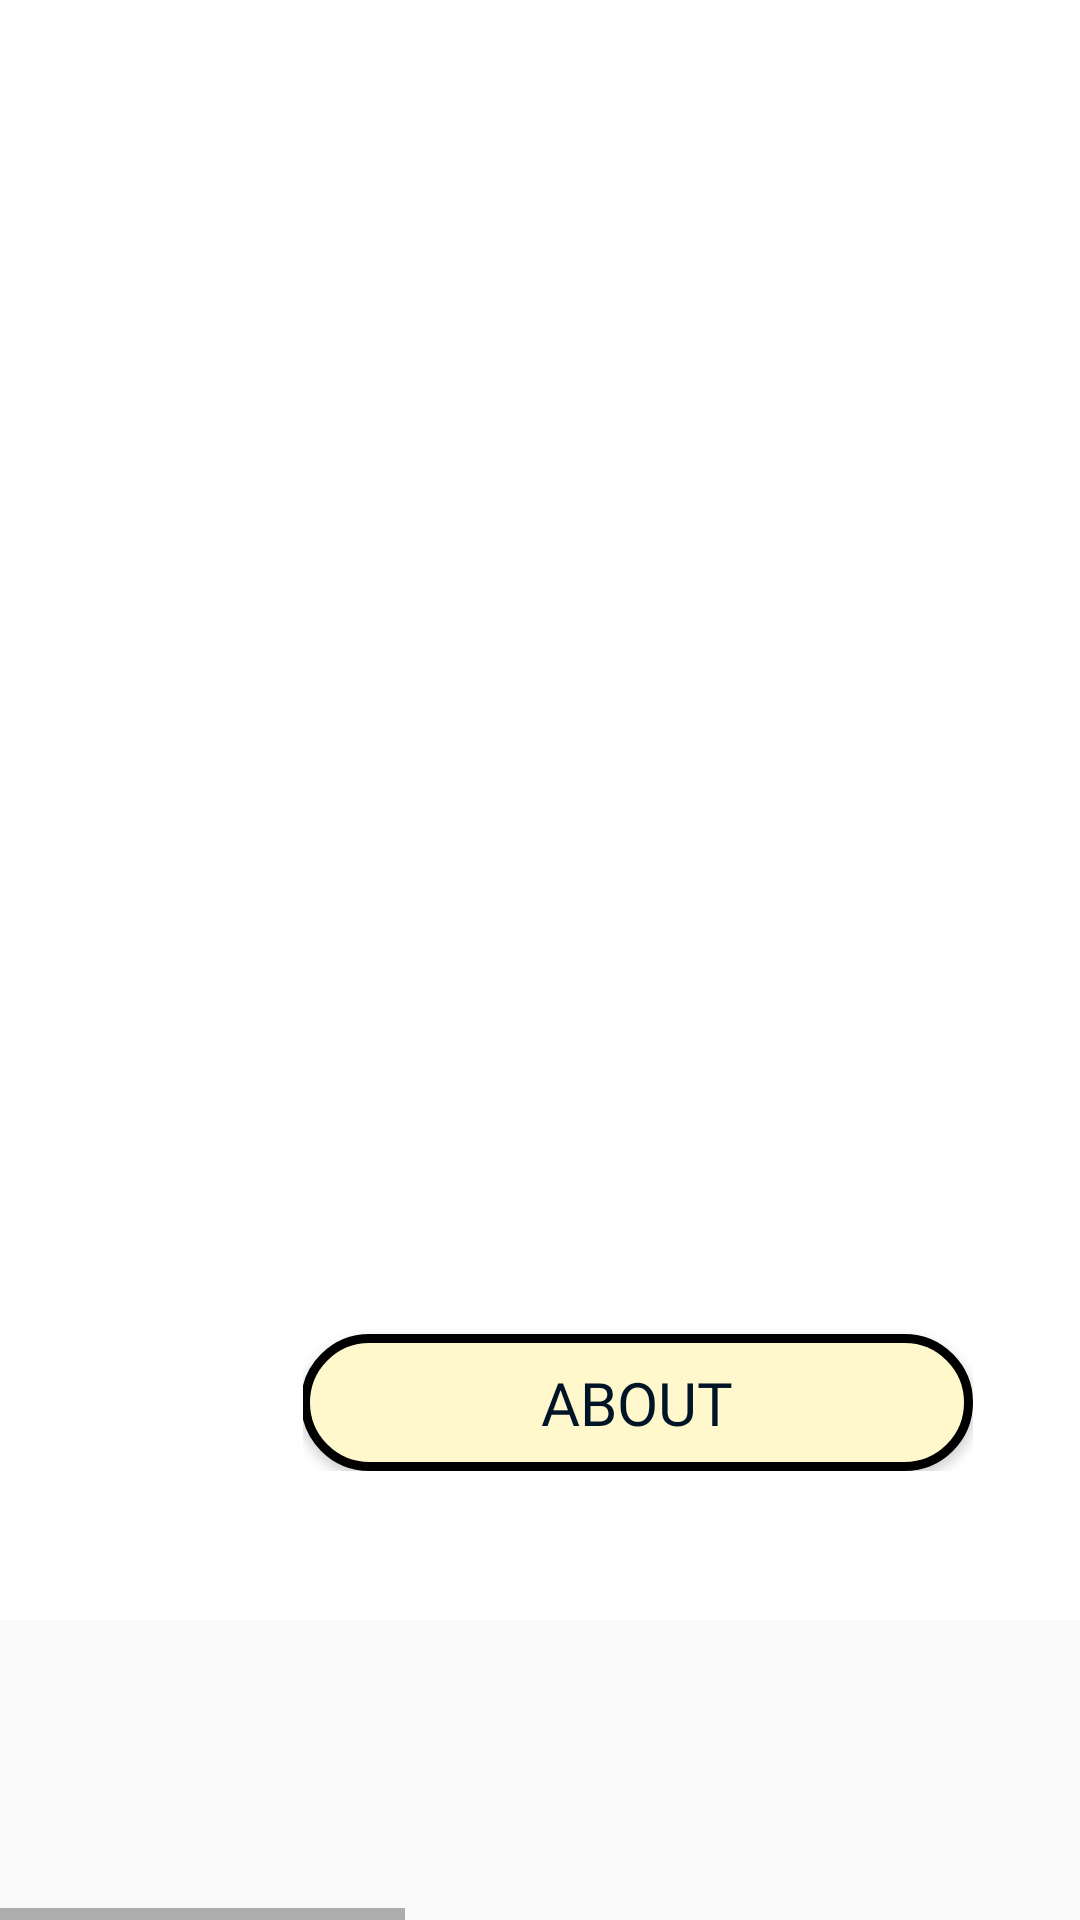

The Android layout XML behind this screen, and the referenced resources:
<!-- AndroidManifest.xml: application theme AppTheme -->
<!-- res/layout/opener_page.xml -->
<HorizontalScrollView xmlns:android="http://schemas.android.com/apk/res/android" xmlns:tools="http://schemas.android.com/tools"
	android:layout_width="match_parent" android:layout_height="wrap_content" >
	
	<ScrollView android:id="@+id/slide_16_9___1" 
		android:layout_width="wrap_content" 
		android:layout_height="match_parent" >

		<RelativeLayout android:id="@+id/content_container" 
			android:layout_width="wrap_content" 
			android:layout_height="wrap_content" >



			<RelativeLayout android:id="@+id/page_slide_16_9___1_ek1"
				android:layout_marginTop="0dp"
				android:layout_marginStart="0dp"
				android:layout_width="wrap_content"
				android:layout_height="wrap_content"
				>

				<View   android:id="@+id/_bg__slide_16_9___1_ek2"
					android:background="@drawable/_bg__slide_16_9___1_ek2_shape"
					 android:layout_marginStart="0dp"
					android:layout_marginTop="0dp"
					android:layout_width="960dp"
					android:layout_height="540dp" />


				<ImageView
					android:id="@+id/oregon_trail_opener_1"
					android:layout_width="960dp"
					android:layout_height="540dp"
					android:layout_marginStart="0dp"
					android:layout_marginTop="0dp"
					android:contentDescription="oregon_trail_opener_1"
					android:src="@drawable/oregon_trail_opener_1" />

				<RelativeLayout
					android:id="@+id/buttons"
					android:layout_width="wrap_content"
					android:layout_height="wrap_content"
					android:layout_marginStart="375dp"
					android:layout_marginTop="422dp">


					<RelativeLayout
						android:id="@+id/ic_arrow_left"
						android:layout_width="wrap_content"
						android:layout_height="wrap_content"
						android:layout_marginStart="4dp"
						android:layout_marginTop="4dp"/>

					<Button
						android:fontFamily="@font/inter_bold"
						android:id="@+id/text"
						android:layout_width="224dp"
						android:layout_height="45.5dp"
						android:layout_gravity="center_horizontal|center"
						android:layout_marginLeft="-1dp"
						android:layout_marginTop="22.5dp"
						android:gravity="center"
						android:text="@string/text_string"
						android:textColor="@color/text_color"
						android:background="@drawable/tan_button"
						android:textSize="20sp" />


				</RelativeLayout>

				<RelativeLayout android:id="@+id/buttons_ek1"
					android:layout_marginTop="422dp"
					android:layout_marginStart="101dp"
					android:layout_width="wrap_content"
					android:layout_height="wrap_content"
					>


					<Button android:id="@+id/text_ek1"
						android:fontFamily="@font/inter_bold"
						android:layout_gravity="center_horizontal|center"
						android:gravity="center"
						android:textSize="20sp"
						android:textColor="@color/text_color"
						android:layout_marginLeft="-1dp"
						android:layout_marginTop="22.5dp"
						android:layout_width="224dp"
						android:layout_height="45.5dp"
						android:text="@string/text_ek1_string"
						android:onClick="buttonSound"
						android:background="@drawable/tan_button"

						/>


					<RelativeLayout android:id="@+id/ic_arrow_right_ek1"
						android:layout_marginTop="4dp"
						android:layout_marginStart="70dp"
						android:layout_width="wrap_content"
						android:layout_height="wrap_content"
						/>

				</RelativeLayout>


				<RelativeLayout android:id="@+id/buttons_ek2"
					android:layout_marginTop="422dp"
					android:layout_marginStart="649dp"
					android:layout_width="wrap_content"
					android:layout_height="wrap_content"
					>


					<Button android:id="@+id/text_ek2"
						android:fontFamily="@font/inter_bold"
						android:layout_gravity="center_horizontal|center"
						android:gravity="center"
						android:textSize="20sp"
						android:textColor="@color/text_color"
						android:layout_marginLeft="-1dp"
						android:layout_marginTop="22.5dp"
						android:layout_width="224dp"
						android:layout_height="45.5dp"
						android:background="@drawable/tan_button"

						android:text="@string/text_ek2_string"
						 />


					<RelativeLayout android:id="@+id/ic_arrow_right_ek2"
						android:layout_marginTop="4dp"
						android:layout_marginStart="70dp"
						android:layout_width="wrap_content"
						android:layout_height="wrap_content"
						/>

				</RelativeLayout>

			</RelativeLayout>
		</RelativeLayout>

	</ScrollView>
</HorizontalScrollView>
<!-- resources referenced by this layout -->
<resources>
  <color name="text_color">#001428</color>
  <!-- drawable _bg__slide_16_9___1_ek2_shape (drawable-nodpi) -->
  <?xml version="1.0" encoding="utf-8"?>
  <shape xmlns:android="http://schemas.android.com/apk/res/android"
  	android:shape="rectangle" >
  	<solid android:color="@color/_bg__slide_16_9___1_ek2_color" />
  </shape>
  <!-- drawable tan_button (drawable) -->
  <?xml version="1.0" encoding="utf-8"?>
  <shape xmlns:android="http://schemas.android.com/apk/res/android" android:shape="rectangle">
  
      <solid android:color="#FFF8CC"></solid>
  
      <corners android:radius="50dp">
      </corners>
  
      <stroke android:color="@color/black" android:width="3dp"></stroke>
  
  </shape>
  <string name="text_ek1_string">About</string>
  <string name="text_ek2_string">View Credits</string>
  <string name="text_string">Play Game</string>
  <style name="AppTheme" parent="Theme.AppCompat.Light.DarkActionBar">
  		<item name="colorPrimary">@color/colorPrimary</item>
  		<item name="colorPrimaryDark">@color/colorPrimaryDark</item>
  		<item name="colorAccent">@color/colorAccent</item>
  	</style>
  <color name="_bg__slide_16_9___1_ek2_color">#FFFFFF</color>
  <color name="black">#FF000000</color>
  <color name="colorPrimary">#008577</color>
  <color name="colorPrimaryDark">#00574B</color>
  <color name="colorAccent">#D81B60</color>
</resources>
